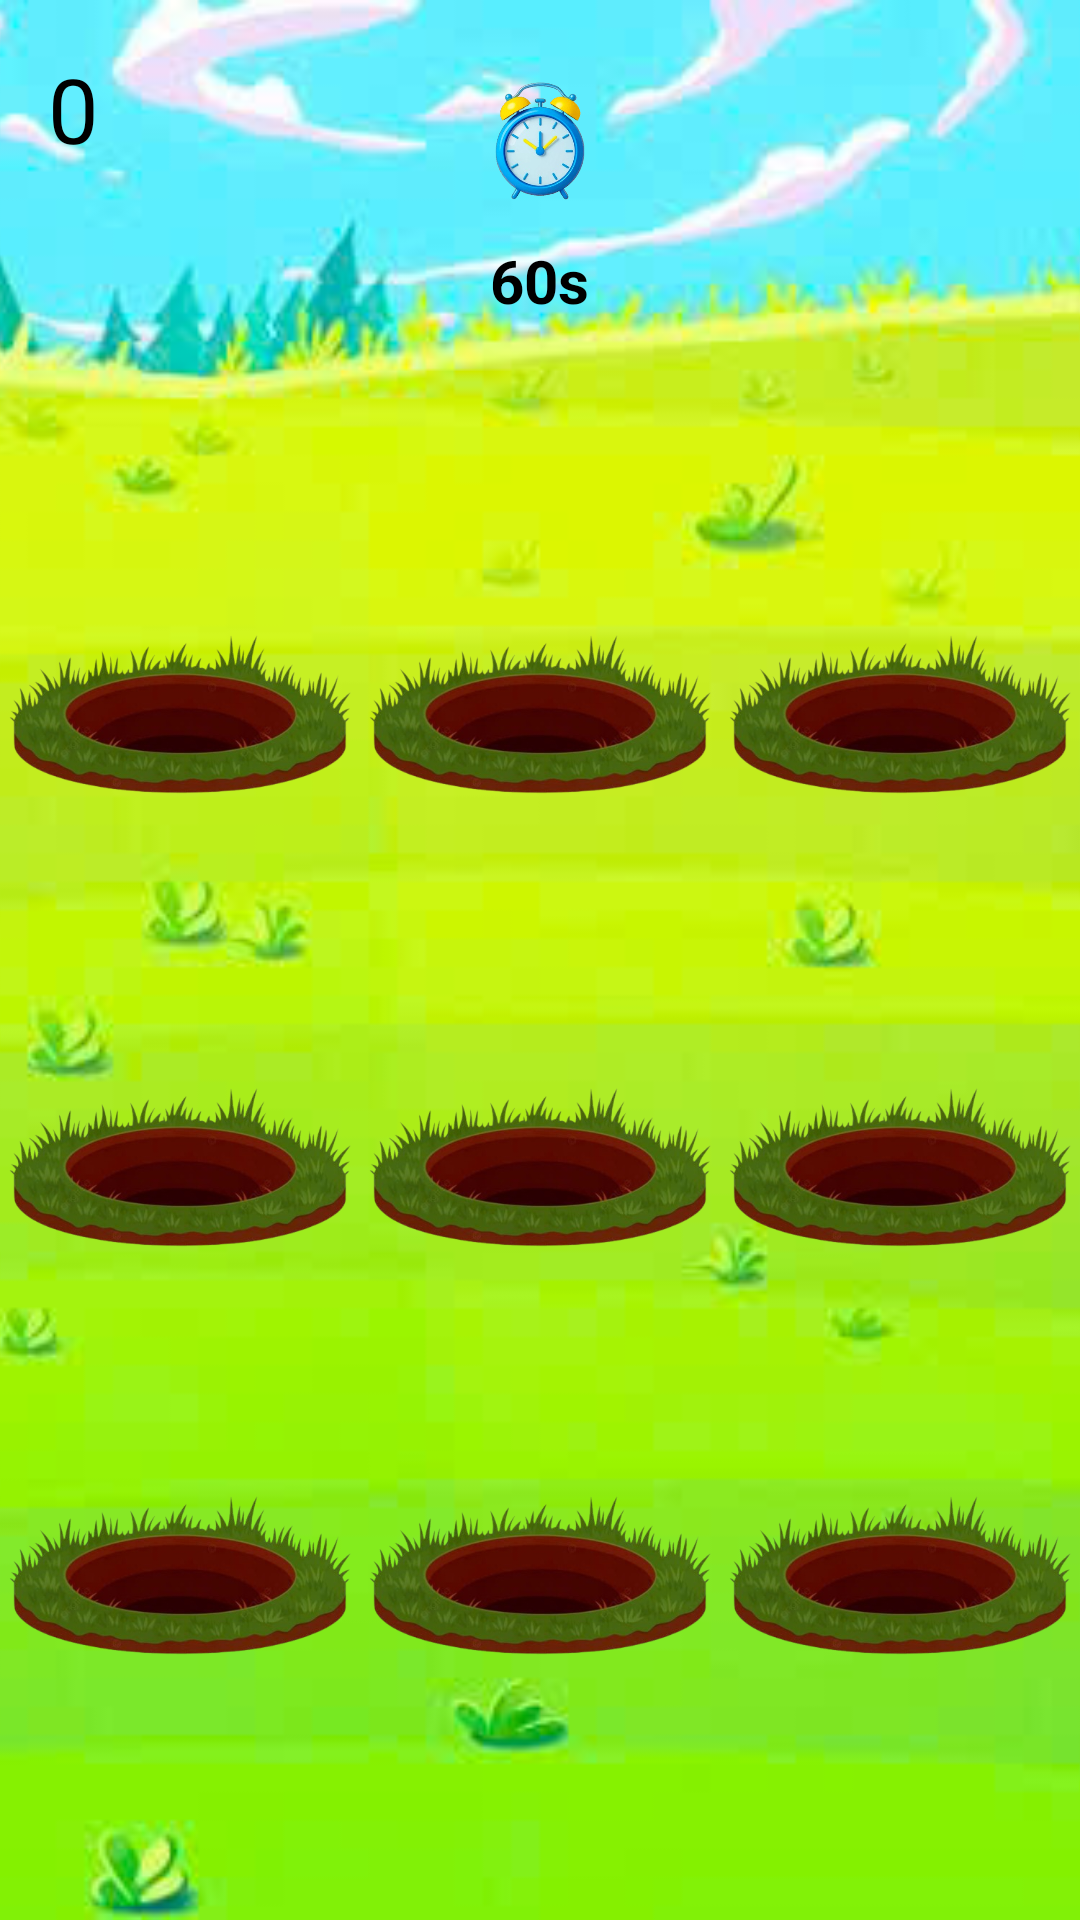

Layout XML and referenced resources for this Android screen:
<!-- AndroidManifest.xml: application theme Theme.MAP_BTL_G08 -->
<!-- res/layout/activity_play.xml -->
<?xml version="1.0" encoding="utf-8"?>
<FrameLayout xmlns:android="http://schemas.android.com/apk/res/android"
    xmlns:app="http://schemas.android.com/apk/res-auto"
    xmlns:tools="http://schemas.android.com/tools"
    android:id="@+id/main"
    android:layout_width="match_parent"
    android:layout_height="match_parent"
    android:orientation="vertical"
    tools:context=".PlayActivity"
    tools:visibility="visible">

    <ImageView
        android:id="@+id/imageView"
        android:layout_width="match_parent"
        android:layout_height="match_parent"
        android:adjustViewBounds="true"
        android:contentDescription="@string/app_name"
        android:scaleType="centerCrop"
        app:srcCompat="@drawable/background"/>

    <ImageView
        android:id="@+id/btnSettings"
        android:layout_width="50dp"
        android:layout_height="50dp"
        android:layout_gravity="top|end"
        android:layout_margin="16dp"
        android:background="@drawable/ic_gear"
        android:clickable="true"
        android:focusable="true"
        android:padding="8dp"
        app:srcCompat="@drawable/ic_gear" />


    
    <ImageView
        android:id="@+id/imgclock"
        android:layout_width="66dp"
        android:layout_height="62dp"
        android:layout_gravity="top|center_horizontal"
        android:layout_marginTop="16dp"
        app:srcCompat="@drawable/ic_clock" />

    <TextView
        android:id="@+id/tvTimer"
        android:layout_width="wrap_content"
        android:layout_height="wrap_content"
        android:layout_gravity="top|center_horizontal"
        android:layout_marginTop="80dp"
        android:text="60s"
        android:textColor="@color/black"
        android:textSize="20sp"
        android:textStyle="bold" />

    <TextView
        android:id="@+id/tvScore"
        android:layout_width="wrap_content"
        android:layout_height="wrap_content"
        android:paddingTop="16dp"
        android:layout_marginStart="16dp"
        android:text="0"
        android:textColor="@color/black"
        android:textSize="30sp" />
    <LinearLayout
        android:layout_width="match_parent"
        android:layout_height="wrap_content"
        android:layout_gravity="top|center_horizontal"
        android:layout_marginTop="150dp"
        android:gravity="center"
        android:orientation="horizontal"
        android:weightSum="3"
        android:baselineAligned="false">

        
        <FrameLayout
            android:layout_width="0dp"
            android:layout_height="166dp"
            android:layout_weight="1">

            <ImageView
                android:id="@+id/imageViewTop1"
                android:layout_width="match_parent"
                android:layout_height="wrap_content"
                android:src="@drawable/ic_hole" />

            <ImageView
                android:id="@+id/moleTop1"
                android:layout_width="194dp"
                android:layout_height="137dp"
                android:layout_gravity="center"
                android:layout_marginStart="10dp"
                android:layout_marginTop="-5dp"
                android:src="@drawable/ic_mole"
                android:visibility="invisible"/>
        </FrameLayout>

        
        <FrameLayout
            android:layout_width="0dp"
            android:layout_height="166dp"
            android:layout_weight="1">

            <ImageView
                android:id="@+id/imageViewTop2"
                android:layout_width="match_parent"
                android:layout_height="wrap_content"
                android:src="@drawable/ic_hole" />

            <ImageView
                android:id="@+id/moleTop2"
                android:layout_width="194dp"
                android:layout_height="137dp"
                android:layout_gravity="center"
                android:layout_marginStart="10dp"
                android:layout_marginTop="-5dp"
                android:src="@drawable/ic_mole"
                android:visibility="invisible" />
        </FrameLayout>

        
        <FrameLayout
            android:layout_width="0dp"
            android:layout_height="166dp"
            android:layout_weight="1">

            <ImageView
                android:id="@+id/imageViewTop3"
                android:layout_width="match_parent"
                android:layout_height="wrap_content"
                android:src="@drawable/ic_hole" />

            <ImageView
                android:id="@+id/moleTop3"
                android:layout_width="194dp"
                android:layout_height="137dp"
                android:layout_gravity="center"
                android:layout_marginStart="10dp"
                android:layout_marginTop="-5dp"
                android:src="@drawable/ic_mole"
                android:visibility="invisible" />
        </FrameLayout>
    </LinearLayout>

    
    <LinearLayout
        android:layout_width="match_parent"
        android:layout_height="268dp"
        android:layout_gravity="top|center_horizontal"
        android:layout_marginTop="250dp"
        android:gravity="center"
        android:orientation="horizontal"
        android:weightSum="3"
        android:baselineAligned="false">

        
        <FrameLayout
            android:layout_width="0dp"
            android:layout_height="268dp"
            android:layout_weight="1">

            <ImageView
                android:id="@+id/imageViewBelow1"
                android:layout_width="match_parent"
                android:layout_height="wrap_content"
                android:src="@drawable/ic_hole" />

            <ImageView
                android:id="@+id/moleBelow1"
                android:layout_width="194dp"
                android:layout_height="137dp"
                android:layout_gravity="center"
                android:layout_marginStart="10dp"
                android:layout_marginTop="-5dp"
                android:src="@drawable/ic_mole"
                android:visibility="invisible" />
        </FrameLayout>

        
        <FrameLayout
            android:layout_width="0dp"
            android:layout_height="248dp"
            android:layout_weight="1">

            <ImageView
                android:id="@+id/imageViewBelow2"
                android:layout_width="match_parent"
                android:layout_height="wrap_content"
                android:src="@drawable/ic_hole" />

            <ImageView
                android:id="@+id/moleBelow2"
                android:layout_width="194dp"
                android:layout_height="137dp"
                android:layout_gravity="center"
                android:layout_marginStart="10dp"
                android:layout_marginTop="-5dp"
                android:src="@drawable/ic_mole"
                android:visibility="invisible" />
        </FrameLayout>

        
        <FrameLayout
            android:layout_width="0dp"
            android:layout_height="268dp"
            android:layout_weight="1">

            <ImageView
                android:id="@+id/imageViewBelow3"
                android:layout_width="match_parent"
                android:layout_height="wrap_content"
                android:src="@drawable/ic_hole" />

            <ImageView
                android:id="@+id/moleBelow3"
                android:layout_width="194dp"
                android:layout_height="137dp"
                android:layout_gravity="center"
                android:layout_marginStart="10dp"
                android:layout_marginTop="-5dp"
                android:src="@drawable/ic_mole"
                android:visibility="invisible" />
        </FrameLayout>
    </LinearLayout>

    
    <LinearLayout
        android:layout_width="match_parent"
        android:layout_height="wrap_content"
        android:layout_gravity="top|center_horizontal"
        android:layout_marginTop="400dp"
        android:gravity="center"
        android:orientation="horizontal"
        android:weightSum="3"
        android:baselineAligned="false">

        
        <FrameLayout
            android:layout_width="0dp"
            android:layout_height="306dp"
            android:layout_weight="1">

            <ImageView
                android:id="@+id/imageViewBottom1"
                android:layout_width="match_parent"
                android:layout_height="wrap_content"
                android:src="@drawable/ic_hole" />

            <ImageView
                android:id="@+id/moleBottom1"
                android:layout_width="194dp"
                android:layout_height="137dp"
                android:layout_gravity="center"
                android:layout_marginStart="10dp"
                android:layout_marginTop="-5dp"
                android:src="@drawable/ic_mole"
                android:visibility="invisible"/>
        </FrameLayout>

        
        <FrameLayout
            android:layout_width="0dp"
            android:layout_height="306dp"
            android:layout_weight="1">

            <ImageView
                android:id="@+id/imageViewBottom2"
                android:layout_width="wrap_content"
                android:layout_height="wrap_content"
                android:src="@drawable/ic_hole" />

            <ImageView
                android:id="@+id/moleBottom2"
                android:layout_width="194dp"
                android:layout_height="137dp"
                android:layout_gravity="center"
                android:layout_marginStart="10dp"
                android:layout_marginTop="-5dp"
                android:src="@drawable/ic_mole"
                android:visibility="invisible"/>
        </FrameLayout>

        
        <FrameLayout
            android:layout_width="0dp"
            android:layout_height="306dp"
            android:layout_weight="1">

            <ImageView
                android:id="@+id/imageViewBottom3"
                android:layout_width="match_parent"
                android:layout_height="wrap_content"
                android:src="@drawable/ic_hole" />

            <ImageView
                android:id="@+id/moleBottom3"
                android:layout_width="194dp"
                android:layout_height="137dp"
                android:layout_gravity="center"
                android:layout_marginStart="10dp"
                android:layout_marginTop="-5dp"
                android:src="@drawable/ic_mole"
                android:visibility="invisible"/>

            <ImageView
                android:id="@+id/hammerBottom3"
                android:layout_width="93dp"
                android:layout_height="223dp"
                android:layout_marginStart="45dp"
                android:layout_gravity="center_horizontal|top"
                android:layout_marginTop="1dp"
                android:src="@drawable/ic_hammer"
                android:visibility="invisible"/>
        </FrameLayout>
    </LinearLayout>


</FrameLayout>
<!-- resources referenced by this layout -->
<resources>
  <!-- drawable background: png bitmap (drawable, 268399 bytes) -->
  <!-- drawable ic_clock: png bitmap (drawable, 105594 bytes) -->
  <!-- drawable ic_hammer: png bitmap (drawable, 95529 bytes) -->
  <!-- drawable ic_hole: png bitmap (drawable, 156090 bytes) -->
  <!-- drawable ic_mole: png bitmap (drawable, 16665 bytes) -->
  <string name="app_name">MAP_BTL_G08</string>
  <style name="Theme.MAP_BTL_G08" parent="Base.Theme.MAP_BTL_G08" />
  <style name="Base.Theme.MAP_BTL_G08" parent="Theme.Material3.DayNight.NoActionBar">
          
          
      </style>
  <!-- not gathered from this repository: default colours our renderer supplied (Android Studio template values) -->
  <color name="black">#FF000000</color>
</resources>
